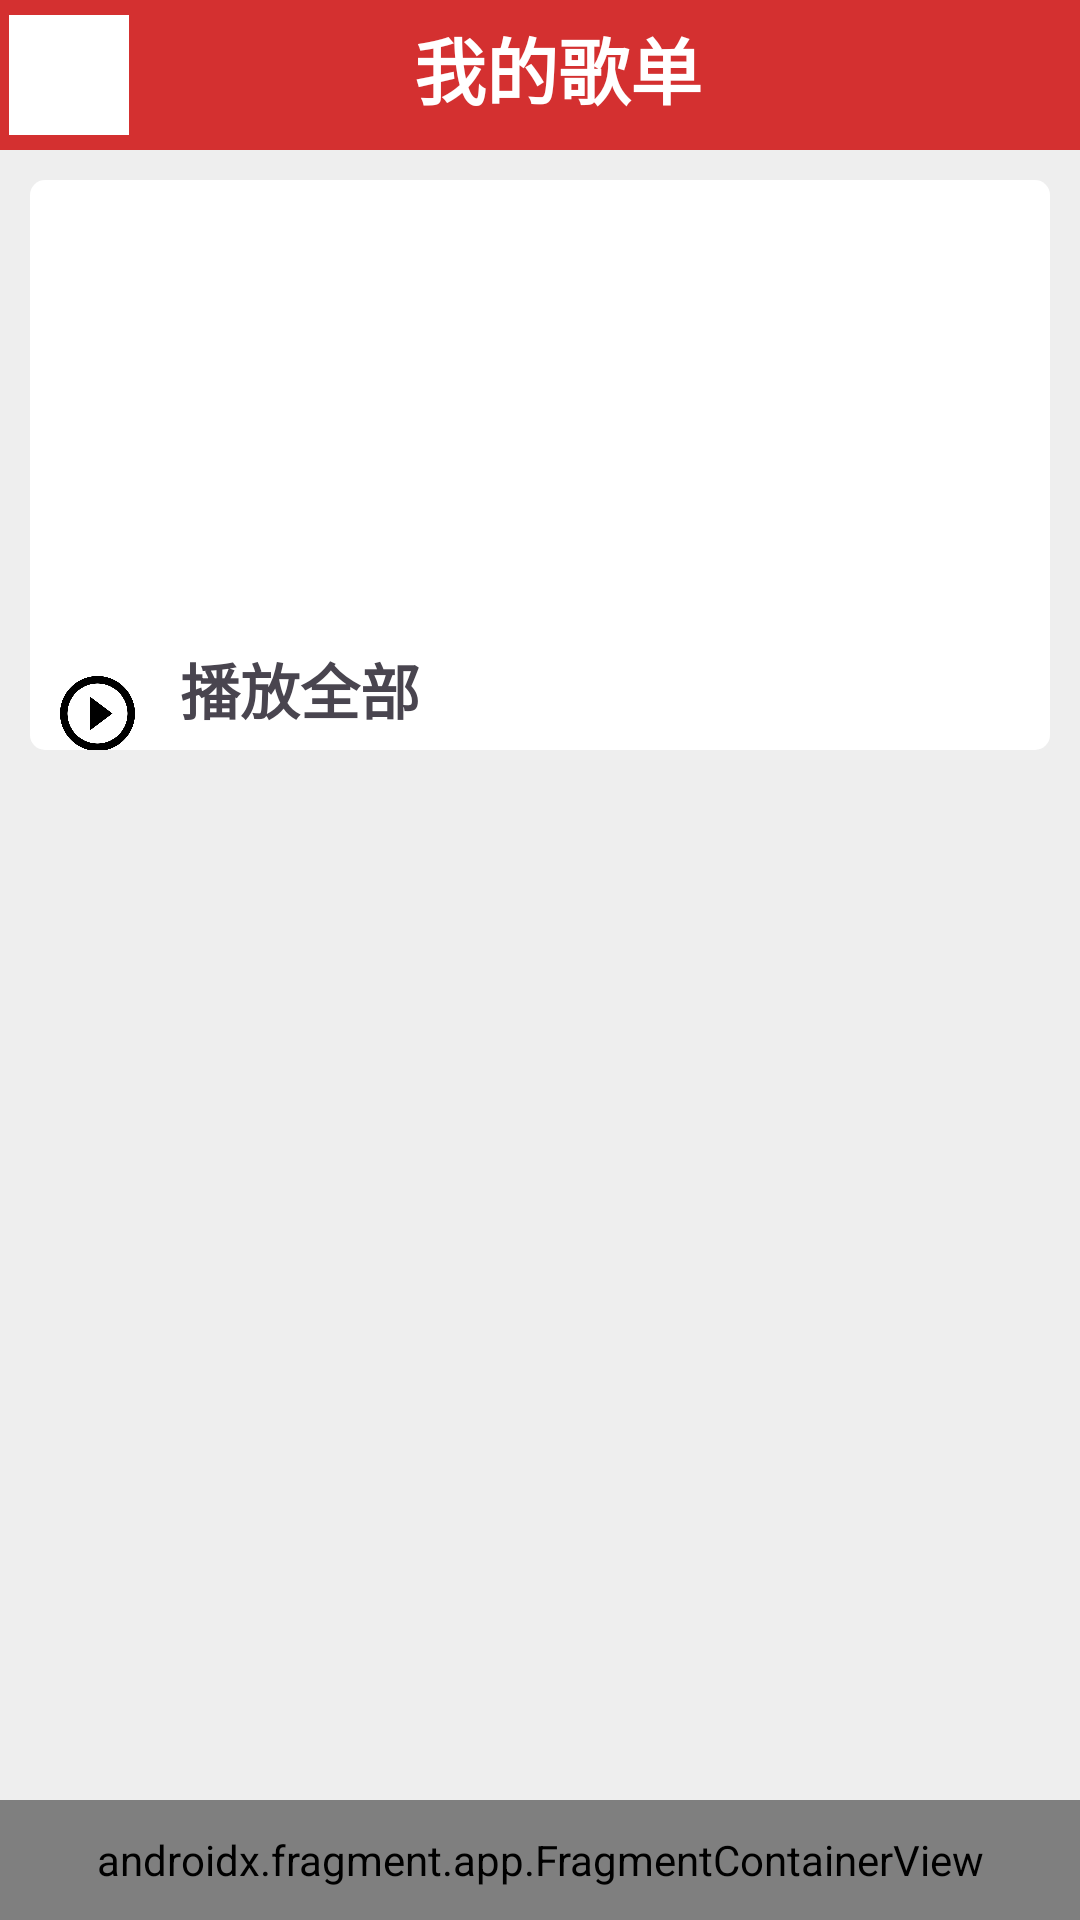

The Android layout XML behind this screen, and the referenced resources:
<!-- AndroidManifest.xml: application theme Theme.AndroidMusicPlayer -->
<!-- res/layout/activity_play_list.xml -->
<?xml version="1.0" encoding="utf-8"?>
<LinearLayout xmlns:android="http://schemas.android.com/apk/res/android"
    xmlns:app="http://schemas.android.com/apk/res-auto"
    xmlns:tools="http://schemas.android.com/tools"
    android:layout_width="match_parent"
    android:layout_height="match_parent"
    android:orientation="vertical"
    tools:context=".activity.PlayListActivity">

    <LinearLayout
        android:layout_width="match_parent"
        android:layout_height="50dp"
        android:background="@color/favour_red" >

        <Button
            android:id="@+id/go_back"
            style="@style/CardButton"
            android:layout_width="40dp"
            android:layout_height="40dp"
            android:background="@drawable/go_back"
            android:backgroundTintMode="src_over" />

        <TextView
            android:layout_width="0dp"
            android:layout_weight="1"
            android:layout_height="wrap_content"
            android:text=" 我的歌单"
            android:layout_marginTop="5dp"
            android:layout_marginEnd="40dp"
            android:textAlignment="center"
            android:textColor="#FFFFFF"
            android:textSize="24sp"
            android:textStyle="bold" />

    </LinearLayout>

    <ScrollView
        android:layout_width="match_parent"
        android:layout_weight="1"
        android:background="@color/shallow_white"
        android:layout_height="0dp">

        <LinearLayout
            android:layout_width="match_parent"
            android:layout_height="wrap_content"
            android:orientation="vertical">

            <LinearLayout
                android:layout_width="match_parent"
                android:layout_height="wrap_content"
                android:layout_margin="10dp"
                android:background="@drawable/list_card_radius"
                android:orientation="vertical">

                <LinearLayout
                    android:layout_width="match_parent"
                    android:layout_height="match_parent"
                    android:orientation="horizontal">

                    <ImageView
                        android:id="@+id/cover"
                        android:layout_width="130dp"
                        android:layout_height="130dp"
                        android:layout_margin="10dp"
                        tools:srcCompat="@tools:sample/avatars" />

                    <LinearLayout
                        android:layout_width="match_parent"
                        android:layout_height="match_parent"
                        android:orientation="vertical">

                        <TextView
                            android:id="@+id/name"
                            android:layout_width="match_parent"
                            android:layout_height="wrap_content"
                            android:layout_marginStart="10dp"
                            android:background="@color/white"
                            android:layout_marginTop="30dp"
                            android:textSize="20sp"
                            android:textStyle="bold" />

                        <TextView
                            android:id="@+id/comment"
                            android:layout_width="match_parent"
                            android:layout_height="wrap_content"
                            android:layout_margin="15dp"
                            android:textSize="15sp" />

                    </LinearLayout>

                </LinearLayout>

                <LinearLayout
                    android:layout_width="match_parent"
                    android:layout_height="40dp"
                    android:orientation="horizontal">

                    <Button
                        android:id="@+id/play_all"
                        android:layout_width="25dp"
                        android:layout_height="25dp"
                        android:layout_margin="10dp"
                        android:background="@drawable/stop" />

                    <TextView
                        android:id="@+id/textView"
                        android:layout_width="wrap_content"
                        android:layout_height="wrap_content"
                        android:layout_margin="5dp"
                        android:layout_weight="1"
                        android:text="播放全部"
                        android:textSize="20sp"
                        android:textStyle="bold" />

                </LinearLayout>

            </LinearLayout>

            <androidx.recyclerview.widget.RecyclerView
                android:id="@+id/play_list"
                android:layout_width="match_parent"
                android:layout_height="0dp"
                android:layout_weight="1"
                android:layout_margin="10dp"
                android:background="@drawable/list_card_radius"
                app:layoutManager="LinearLayoutManager" />

        </LinearLayout>
    </ScrollView>

    <androidx.fragment.app.FragmentContainerView
        android:id="@+id/fragmentContainerView"
        android:name="com.example.androidmusicplayer.bar.PlayerStatusBar"
        android:layout_width="match_parent"
        android:layout_height="40dp" />
</LinearLayout>
<!-- resources referenced by this layout -->
<resources>
  <color name="favour_red">#FFD43030</color>
  <color name="shallow_white">#FFEEEEEE</color>
  <color name="white">#FFFFFFFF</color>
  <!-- drawable go_back: png bitmap (drawable, 3086 bytes) -->
  <!-- drawable list_card_radius (drawable) -->
  <?xml version="1.0" encoding="utf-8"?>
  <shape android:shape="rectangle"
      xmlns:android="http://schemas.android.com/apk/res/android">
      <corners android:radius="5sp"/>
      <solid android:color="@color/white"/>
  </shape>
  <!-- drawable stop: png bitmap (drawable, 15612 bytes) -->
  <style name="CardButton" parent="Widget.AppCompat.Button">
          <item name="backgroundTint">@color/white</item>
          <item name="android:textColor">@color/deep_gray</item>
          <item name="android:textSize">16sp</item>
          <item name="android:layout_margin">3sp</item>
      </style>
  <style name="Theme.AndroidMusicPlayer" parent="Base.Theme.AndroidMusicPlayer" />
  <color name="deep_gray">#FF333333</color>
  <style name="Base.Theme.AndroidMusicPlayer" parent="Theme.Material3.DayNight.NoActionBar">
          
          <item name="colorPrimary">@color/favour_red</item>
          <item name="colorSecondary">@color/shallow_white</item>
          
      </style>
</resources>
